Labelled photos from "dataset", an image-classification folder in Tanmxy88/Rare-plant-species-Identification. The possible labels are: Shotomuli plant, agnishikha plant, anantamul plant, apang plant, ayapan plant, bamonhati plant, basok plant, betal plant, chapalish plant, gainura plant, kalochitra plant, kalodhutura plant, kalomegh plant, punarnava plant, ramtulsi plant, sarpaghandha plant.

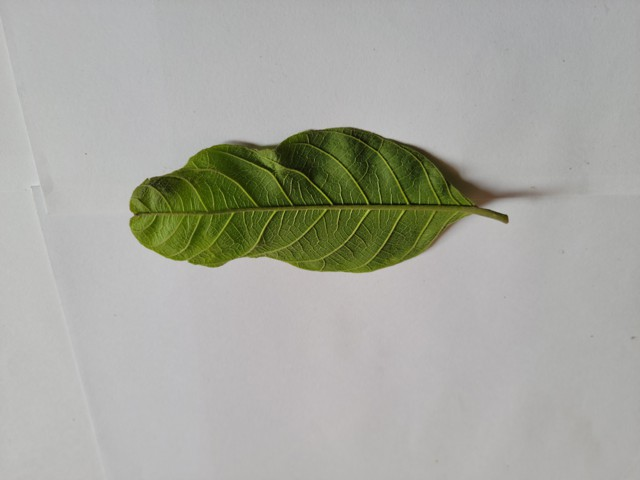
Label: chapalish plant

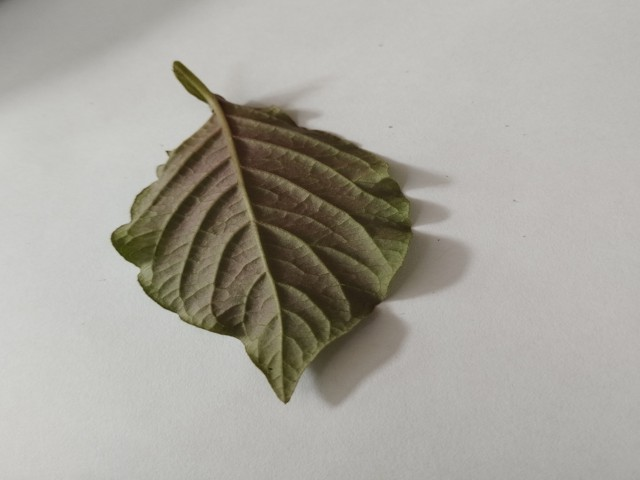
Label: apang plant

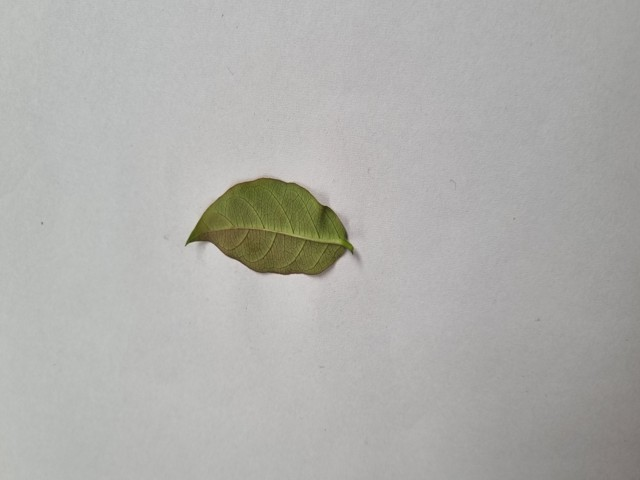
Label: anantamul plant

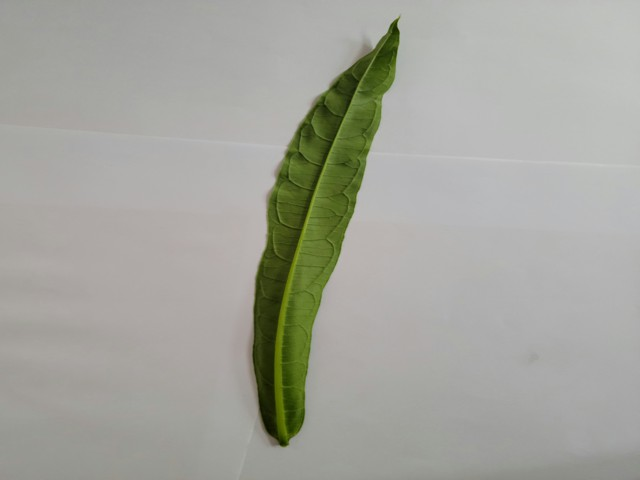
Label: bamonhati plant

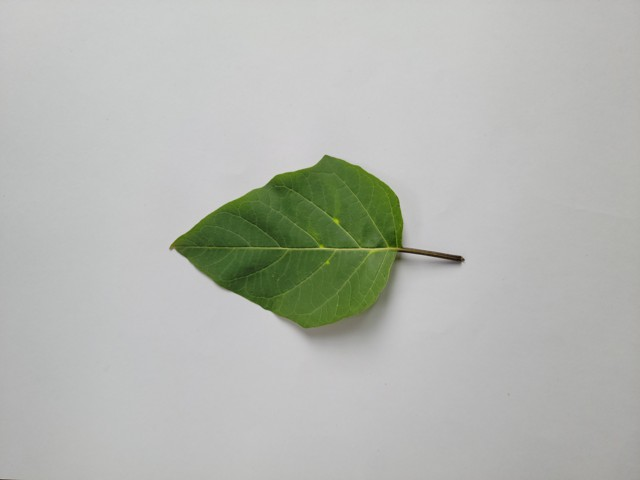
Label: kalodhutura plant

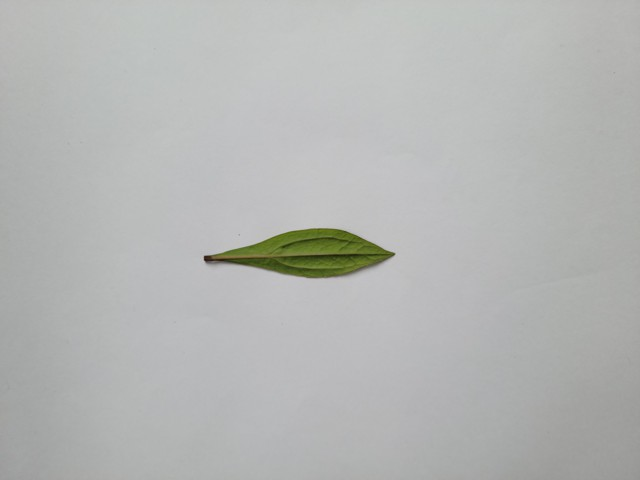
Label: ayapan plant
